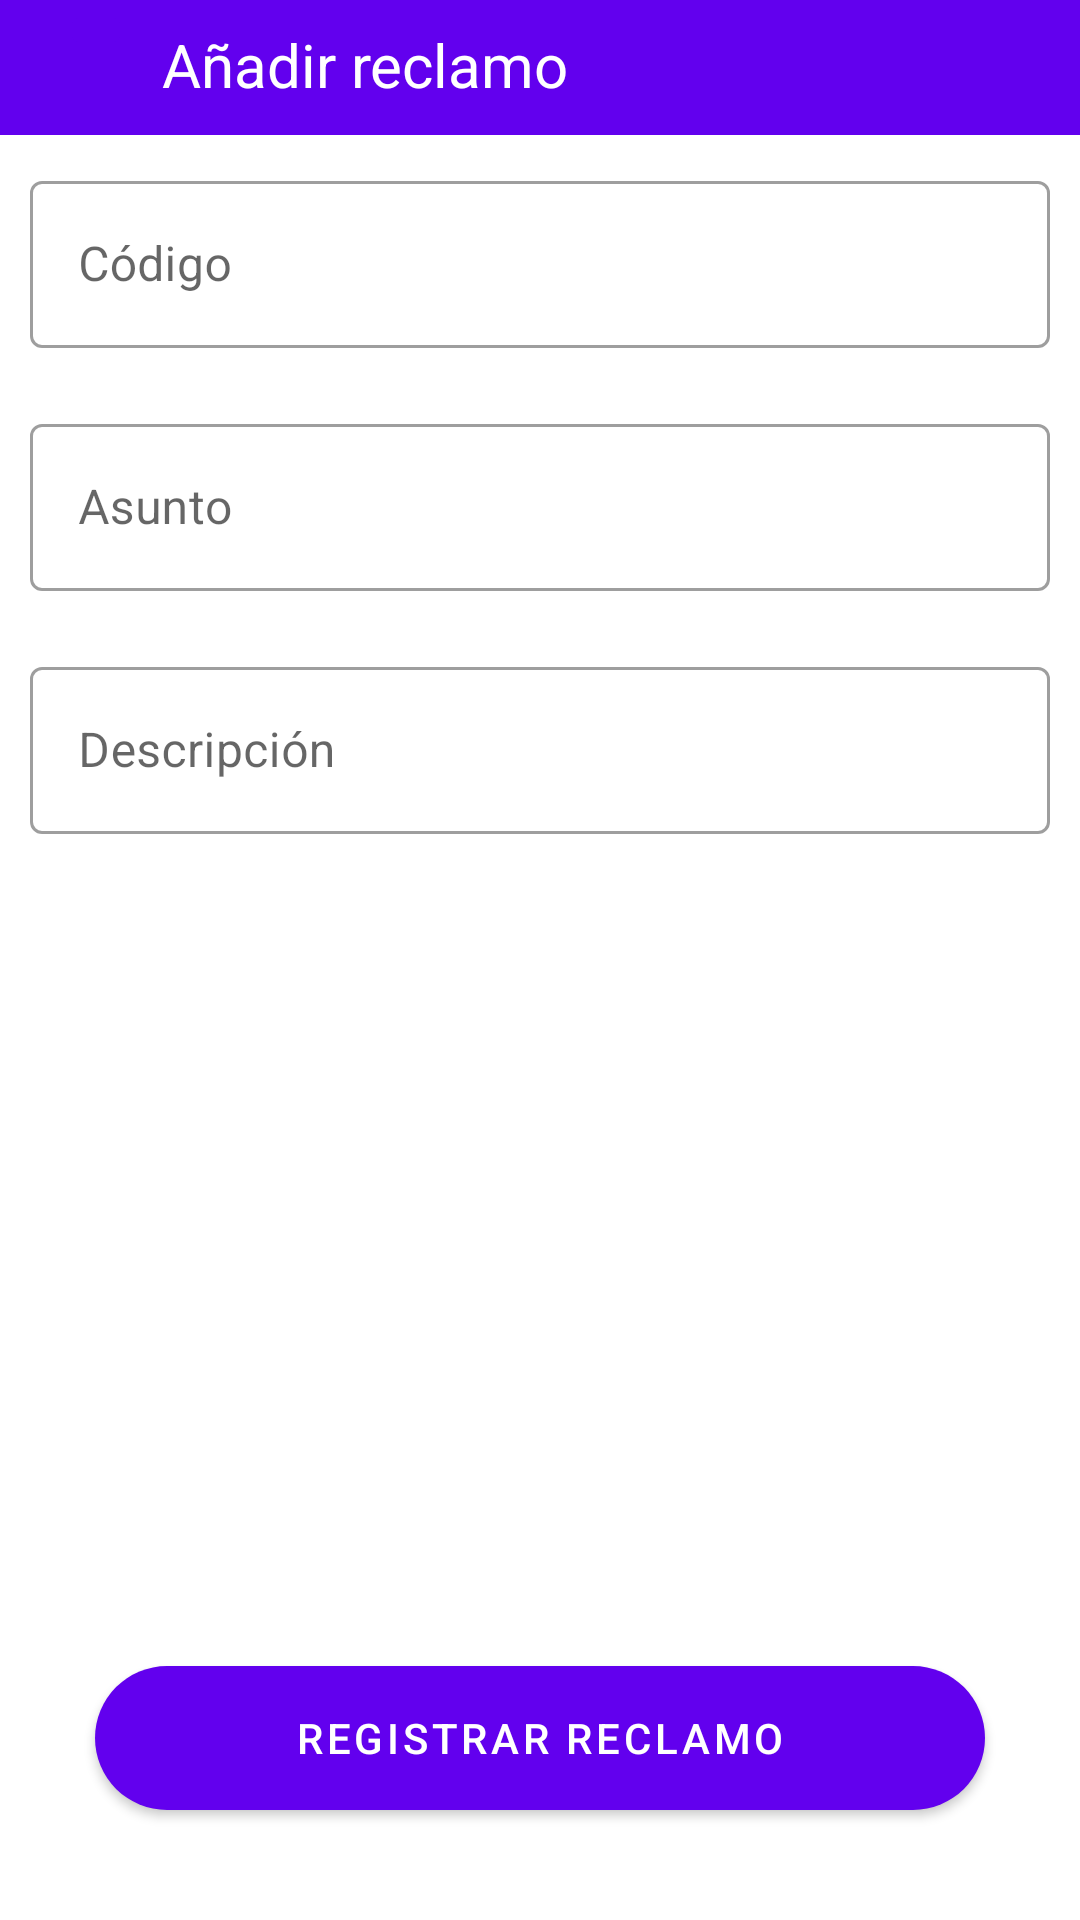

This screen was rendered from an Android layout file. Write that file and the resources it references.
<!-- AndroidManifest.xml: application theme Theme.Sesion11_PC3_P2 -->
<!-- res/layout/activity_agregar_reclamo.xml -->
<?xml version="1.0" encoding="utf-8"?>
<androidx.constraintlayout.widget.ConstraintLayout xmlns:android="http://schemas.android.com/apk/res/android"
    xmlns:app="http://schemas.android.com/apk/res-auto"
    xmlns:tools="http://schemas.android.com/tools"
    android:layout_width="match_parent"
    android:layout_height="match_parent"
    tools:context=".AgregarReclamoActivity">

    <LinearLayout
        android:id="@+id/linearLayoutAgregar"
        android:layout_width="match_parent"
        android:layout_height="45dp"
        android:background="@color/purple_500"
        android:orientation="horizontal">

        <ImageButton
            android:id="@+id/regresarListado"
            android:layout_width="wrap_content"
            android:layout_height="wrap_content"
            android:layout_marginStart="20dp"
            android:backgroundTint="@color/purple_500"
            android:src="@drawable/ic_back" />

        <TextView
            android:layout_width="1in"
            android:layout_height="wrap_content"
            android:layout_marginStart="10dp"
            android:layout_marginTop="8dp"
            android:text="Añadir reclamo"
            android:textColor="@color/white"
            android:textSize="20dp" />

    </LinearLayout>

    <com.google.android.material.textfield.TextInputLayout
        android:id="@+id/codigoEditText"
        style="@style/Widget.MaterialComponents.TextInputLayout.OutlinedBox"
        android:layout_width="match_parent"
        android:layout_height="wrap_content"
        android:hint="Código"
        android:padding="10dp"
        app:layout_constraintEnd_toEndOf="parent"
        app:layout_constraintStart_toStartOf="parent"
        app:layout_constraintTop_toBottomOf="@+id/linearLayoutAgregar">

        <com.google.android.material.textfield.TextInputEditText
            android:layout_width="match_parent"
            android:layout_height="wrap_content" />

    </com.google.android.material.textfield.TextInputLayout>

    <com.google.android.material.textfield.TextInputLayout
        style="@style/Widget.MaterialComponents.TextInputLayout.OutlinedBox"
        android:id="@+id/asuntoEditText"
        android:layout_width="match_parent"
        android:layout_height="wrap_content"
        android:hint="Asunto"
        android:padding="10dp"
        app:layout_constraintStart_toStartOf="parent"
        app:layout_constraintTop_toBottomOf="@+id/codigoEditText">
        <com.google.android.material.textfield.TextInputEditText
            android:layout_width="match_parent"
            android:layout_height="wrap_content" />
    </com.google.android.material.textfield.TextInputLayout>

    <com.google.android.material.textfield.TextInputLayout
        style="@style/Widget.MaterialComponents.TextInputLayout.OutlinedBox"
        android:id="@+id/descripcionEditText"
        android:layout_width="match_parent"
        android:layout_height="wrap_content"
        android:hint="Descripción"
        android:padding="10dp"
        app:layout_constraintTop_toBottomOf="@+id/asuntoEditText"
        tools:layout_editor_absoluteX="-1dp">
        <com.google.android.material.textfield.TextInputEditText
            android:layout_width="match_parent"
            android:layout_height="wrap_content"/>
    </com.google.android.material.textfield.TextInputLayout>

    <com.google.android.material.button.MaterialButton

        android:id="@+id/agregarReclamo"
        android:layout_width="2in"
        android:layout_height="60dp"
        android:padding="10dp"
        android:text="Registrar Reclamo"
        app:cornerRadius="30dp"
        app:layout_constraintBottom_toBottomOf="parent"
        app:layout_constraintEnd_toEndOf="parent"
        app:layout_constraintStart_toStartOf="parent"
        app:layout_constraintTop_toBottomOf="@+id/descripcionEditText"
        app:layout_constraintVertical_bias="0.895" />

</androidx.constraintlayout.widget.ConstraintLayout>
<!-- resources referenced by this layout -->
<resources>
  <color name="purple_500">#FF6200EE</color>
  <color name="white">#FFFFFFFF</color>
  <style name="Theme.Sesion11_PC3_P2" parent="Theme.MaterialComponents.DayNight.NoActionBar">
          
          <item name="colorPrimary">@color/purple_500</item>
          <item name="colorPrimaryVariant">@color/purple_700</item>
          <item name="colorOnPrimary">@color/white</item>
          
          <item name="colorSecondary">@color/teal_200</item>
          <item name="colorSecondaryVariant">@color/teal_700</item>
          <item name="colorOnSecondary">@color/black</item>
          
          <item name="android:statusBarColor">?attr/colorPrimaryVariant</item>
          
      </style>
  <color name="purple_700">#FF3700B3</color>
  <color name="teal_200">#FF03DAC5</color>
  <color name="teal_700">#FF018786</color>
  <color name="black">#FF000000</color>
</resources>
